Labelled photos from "data_split", an image-classification folder in gaiuso33/AI-Powered-Food-Inspection. The possible labels are: fresh, stale.

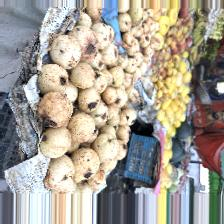
Label: fresh

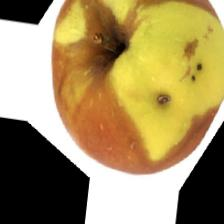
Label: stale

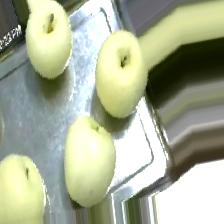
Label: fresh

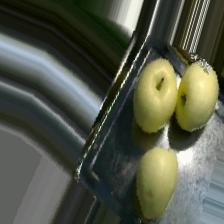
Label: fresh

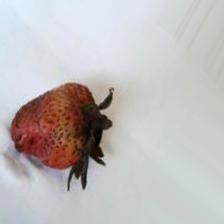
Label: stale

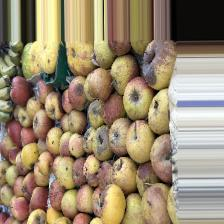
Label: stale
